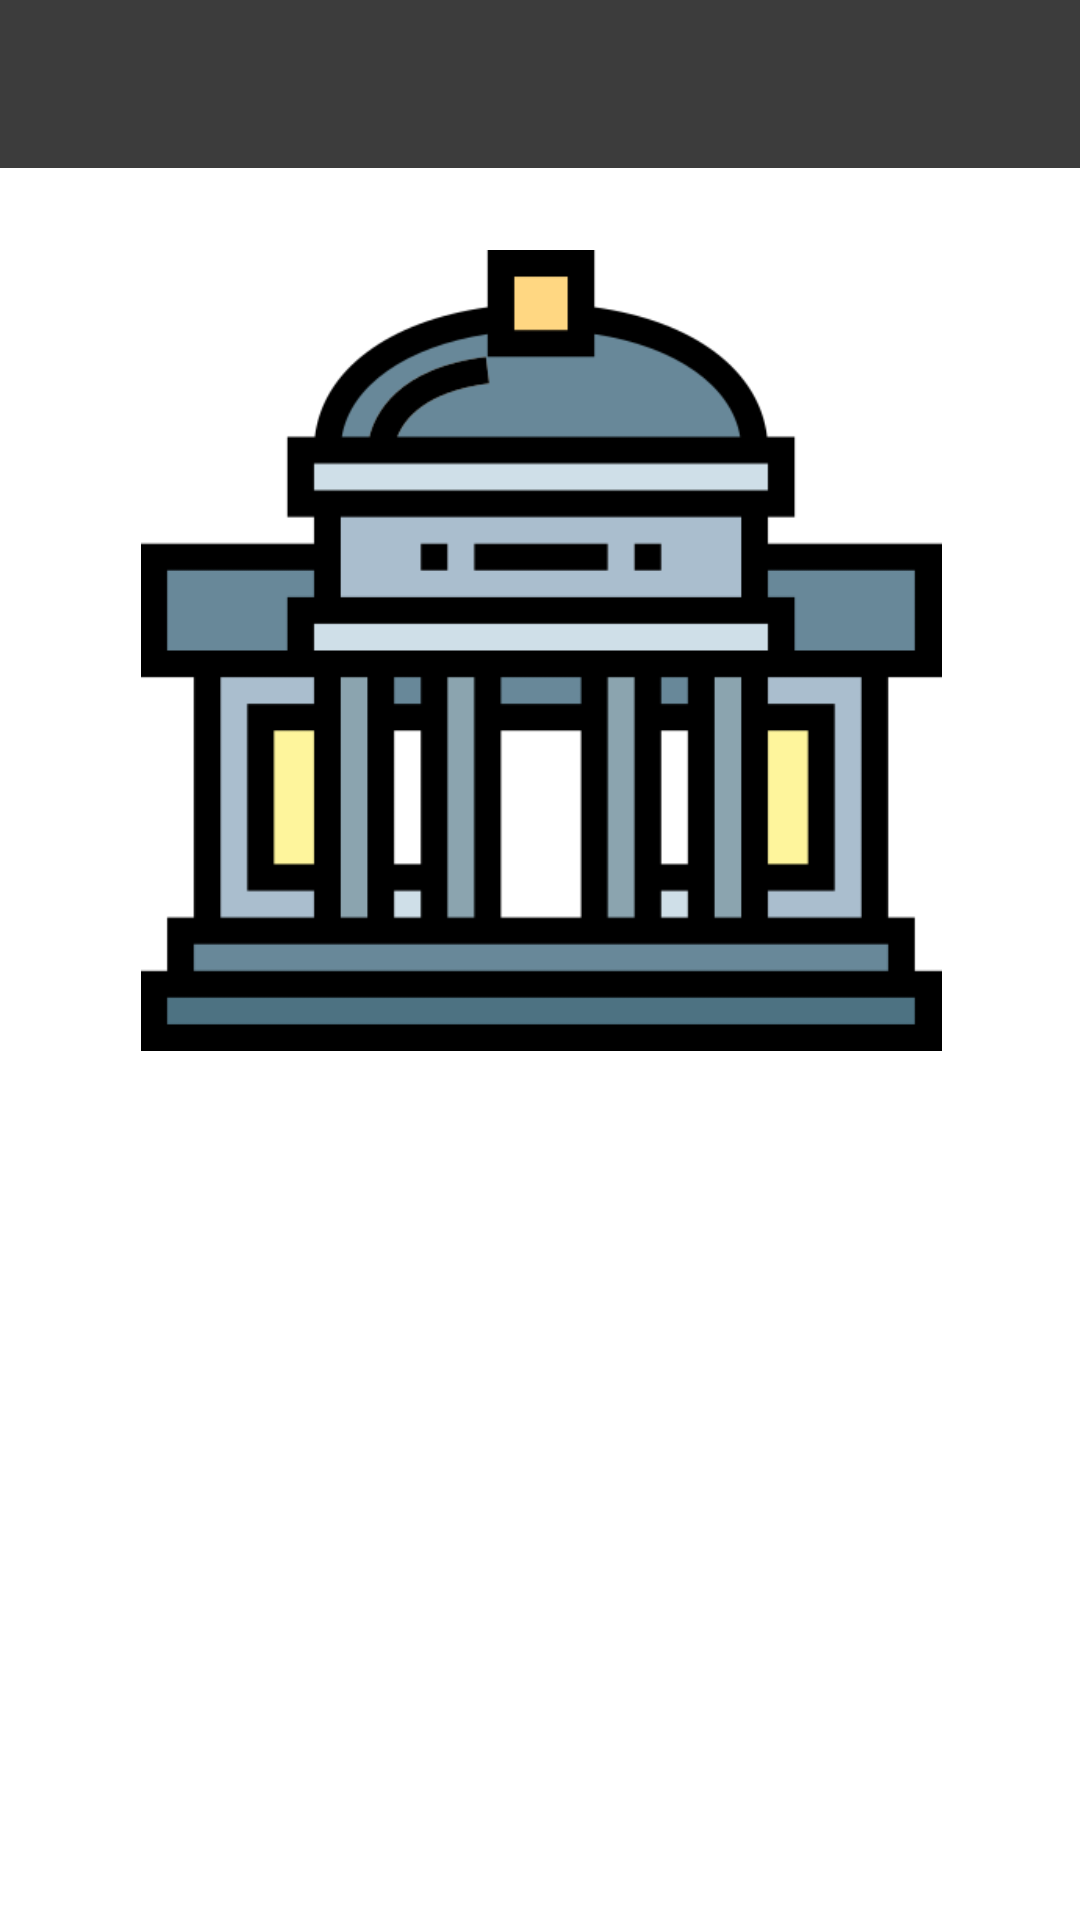

This screen was rendered from an Android layout file. Write that file and the resources it references.
<!-- AndroidManifest.xml: application theme AppTheme -->
<!-- res/layout/main_page.xml -->
<?xml version="1.0" encoding="utf-8"?>
<android.support.constraint.ConstraintLayout xmlns:android="http://schemas.android.com/apk/res/android"
    xmlns:app="http://schemas.android.com/apk/res-auto"
    xmlns:tools="http://schemas.android.com/tools"
    android:layout_width="match_parent"
    android:layout_height="match_parent"
    android:gravity="center"
    android:background="#ffffff"
    android:orientation="vertical" >



    <android.support.v7.widget.Toolbar
        android:id="@+id/toolbar"
        android:layout_width="match_parent"
        android:layout_height="wrap_content"
        android:background="@color/colorPrimaryDark"
        app:titleTextColor="#ffffff"
        app:subtitleTextColor="@color/zxing_status_text"
        android:minHeight="?attr/actionBarSize"
        android:theme="@style/AppTheme" />


    <Button
        android:id="@+id/insertUser"
        android:layout_width="322dp"
        android:layout_height="46dp"
        android:layout_gravity="center"
        android:layout_marginStart="8dp"
        android:layout_marginTop="8dp"
        android:layout_marginEnd="8dp"
        android:layout_marginBottom="8dp"
        android:background="@drawable/circle"
        android:text="Add Student"
        android:textAllCaps="false"
        android:textColor="#fff"
        app:layout_constraintBottom_toBottomOf="parent"
        app:layout_constraintEnd_toEndOf="parent"
        app:layout_constraintStart_toStartOf="parent"
        app:layout_constraintTop_toTopOf="parent"
        app:layout_constraintVertical_bias="0.817" />


    <Button
        android:id="@+id/button"
        android:layout_width="322dp"
        android:layout_height="46dp"
        android:layout_gravity="center"
        android:layout_marginStart="8dp"
        android:layout_marginTop="8dp"
        android:layout_marginEnd="8dp"
        android:layout_marginBottom="8dp"
        android:background="@drawable/circle"
        android:onClick="scClick"
        android:text="Scan"
        android:textAllCaps="false"
        android:textColor="#fff"
        app:layout_constraintBottom_toBottomOf="parent"
        app:layout_constraintEnd_toEndOf="parent"
        app:layout_constraintStart_toStartOf="parent"
        app:layout_constraintTop_toTopOf="parent"
        app:layout_constraintVertical_bias="0.689" />


    <Button
        android:id="@+id/viewUser"
        android:layout_width="322dp"
        android:layout_height="46dp"
        android:layout_gravity="center"
        android:layout_marginStart="8dp"
        android:layout_marginTop="8dp"
        android:layout_marginEnd="8dp"
        android:layout_marginBottom="8dp"
        android:background="@drawable/circle"
        android:onClick="buex"
        android:text="Exit"
        android:textAllCaps="false"
        android:textColor="#fff"
        app:layout_constraintBottom_toBottomOf="parent"
        app:layout_constraintEnd_toEndOf="parent"
        app:layout_constraintStart_toStartOf="parent"
        app:layout_constraintTop_toTopOf="parent"
        app:layout_constraintVertical_bias="0.954" />

    <ImageView
        android:id="@+id/imageView4"
        android:layout_width="370dp"
        android:layout_height="267dp"
        app:layout_constraintBottom_toBottomOf="parent"
        app:layout_constraintEnd_toEndOf="parent"
        app:layout_constraintStart_toStartOf="parent"
        app:layout_constraintTop_toTopOf="parent"
        app:layout_constraintVertical_bias="0.223"
        app:srcCompat="@drawable/universit" />


</android.support.constraint.ConstraintLayout>
<!-- resources referenced by this layout -->
<resources>
  <color name="colorPrimaryDark">#3c3c3c</color>
  <!-- drawable universit: png bitmap (drawable, 9701 bytes) -->
  <style name="AppTheme" parent="Theme.AppCompat.Light.DarkActionBar">
          
          <item name="colorPrimary">@color/colorPrimary</item>
          <item name="colorPrimaryDark">@color/colorPrimaryDark</item>
          <item name="colorAccent">@color/colorAccent</item>
          <item name="windowActionBar">false</item>
          <item name="windowNoTitle">true</item>
      </style>
  <color name="colorPrimary">#3c3c3c</color>
  <color name="colorAccent">#455a64</color>
</resources>
